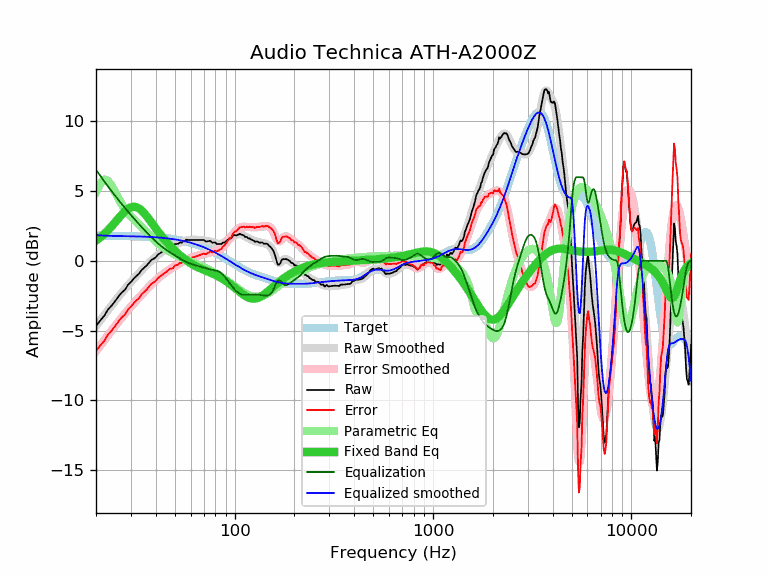

The table this chart was drawn from, first rows:
frequency, raw, error, smoothed, error_smoothed, equalization, parametric_eq, equalized_raw, equalized_smoothed, target
20, -4.66, -6.46, -4.67, -6.47, 6.53, 1.44, 1.86, 1.85, 1.80
21, -4.28, -6.08, -4.28, -6.07, 6.10, 1.67, 1.82, 1.82, 1.80
22, -3.94, -5.73, -3.90, -5.69, 5.70, 1.92, 1.76, 1.81, 1.79
23, -3.48, -5.27, -3.53, -5.33, 5.33, 2.19, 1.85, 1.80, 1.79
24, -3.20, -4.99, -3.19, -4.98, 4.98, 2.48, 1.78, 1.79, 1.79
25, -2.88, -4.67, -2.87, -4.65, 4.65, 2.77, 1.77, 1.79, 1.79
26, -2.54, -4.32, -2.56, -4.35, 4.35, 3.05, 1.81, 1.78, 1.78
27, -2.26, -4.04, -2.28, -4.06, 4.06, 3.32, 1.80, 1.78, 1.78
28, -2.07, -3.85, -2.01, -3.78, 3.78, 3.55, 1.71, 1.77, 1.77
29, -1.72, -3.49, -1.75, -3.53, 3.53, 3.73, 1.80, 1.77, 1.77
30, -1.51, -3.28, -1.51, -3.28, 3.28, 3.84, 1.77, 1.77, 1.77
31, -1.27, -3.03, -1.29, -3.05, 3.05, 3.88, 1.78, 1.76, 1.76
32, -1.08, -2.84, -1.07, -2.83, 2.83, 3.84, 1.75, 1.75, 1.75
33, -0.91, -2.66, -0.87, -2.62, 2.62, 3.75, 1.70, 1.75, 1.75
34, -0.65, -2.39, -0.67, -2.41, 2.41, 3.60, 1.76, 1.74, 1.74
35, -0.49, -2.22, -0.49, -2.22, 2.22, 3.41, 1.73, 1.73, 1.73
36, -0.33, -2.06, -0.31, -2.04, 2.04, 3.21, 1.71, 1.73, 1.73
37, -0.14, -1.86, -0.15, -1.86, 1.86, 2.99, 1.72, 1.72, 1.72
38, 0.06, -1.65, 0.01, -1.70, 1.70, 2.76, 1.76, 1.71, 1.71
39, 0.15, -1.55, 0.16, -1.54, 1.54, 2.54, 1.69, 1.70, 1.70
40, 0.25, -1.44, 0.29, -1.40, 1.40, 2.33, 1.64, 1.69, 1.69
41, 0.44, -1.24, 0.42, -1.26, 1.26, 2.12, 1.70, 1.68, 1.68
42, 0.54, -1.12, 0.53, -1.13, 1.13, 1.93, 1.67, 1.66, 1.66
43, 0.63, -1.02, 0.64, -1.01, 1.01, 1.74, 1.64, 1.65, 1.65
44, 0.73, -0.91, 0.73, -0.90, 0.90, 1.57, 1.63, 1.64, 1.64
45, 0.82, -0.80, 0.82, -0.80, 0.80, 1.41, 1.62, 1.62, 1.62
46, 0.90, -0.71, 0.90, -0.71, 0.71, 1.25, 1.61, 1.61, 1.61
47, 1.02, -0.57, 0.97, -0.62, 0.62, 1.11, 1.64, 1.59, 1.59
48, 1.02, -0.55, 1.04, -0.54, 0.54, 0.97, 1.55, 1.57, 1.57
49, 1.04, -0.52, 1.10, -0.46, 0.46, 0.84, 1.50, 1.56, 1.56
50, 1.21, -0.33, 1.15, -0.38, 0.38, 0.72, 1.59, 1.54, 1.54
51, 1.21, -0.31, 1.21, -0.31, 0.31, 0.61, 1.52, 1.52, 1.52
52, 1.23, -0.27, 1.26, -0.24, 0.24, 0.50, 1.47, 1.50, 1.50
53, 1.33, -0.15, 1.31, -0.17, 0.17, 0.40, 1.50, 1.47, 1.47
54, 1.29, -0.16, 1.35, -0.10, 0.10, 0.30, 1.39, 1.45, 1.45
55, 1.41, -0.02, 1.39, -0.04, 0.04, 0.21, 1.44, 1.43, 1.43
56, 1.41, 0.01, 1.43, 0.02, -0.02, 0.12, 1.38, 1.40, 1.40
57, 1.52, 0.14, 1.46, 0.08, -0.08, 0.04, 1.44, 1.38, 1.38
58, 1.50, 0.15, 1.48, 0.13, -0.13, -0.03, 1.37, 1.35, 1.35
59, 1.50, 0.17, 1.50, 0.17, -0.17, -0.11, 1.33, 1.33, 1.33
60, 1.50, 0.20, 1.50, 0.21, -0.21, -0.17, 1.29, 1.30, 1.30
61, 1.50, 0.23, 1.51, 0.24, -0.24, -0.24, 1.26, 1.27, 1.27
62, 1.50, 0.26, 1.51, 0.27, -0.27, -0.29, 1.23, 1.24, 1.24
63, 1.50, 0.29, 1.51, 0.30, -0.30, -0.35, 1.20, 1.21, 1.21
64, 1.50, 0.32, 1.51, 0.33, -0.33, -0.40, 1.17, 1.18, 1.18
65, 1.50, 0.36, 1.50, 0.36, -0.36, -0.45, 1.14, 1.14, 1.14
66, 1.50, 0.39, 1.50, 0.39, -0.39, -0.49, 1.11, 1.11, 1.11
67, 1.50, 0.42, 1.49, 0.42, -0.42, -0.54, 1.08, 1.08, 1.08
68, 1.50, 0.46, 1.49, 0.44, -0.44, -0.58, 1.06, 1.04, 1.04
69, 1.50, 0.49, 1.48, 0.47, -0.47, -0.61, 1.03, 1.01, 1.01
70, 1.50, 0.53, 1.46, 0.49, -0.49, -0.65, 1.01, 0.97, 0.97
71, 1.41, 0.47, 1.45, 0.51, -0.51, -0.69, 0.89, 0.93, 0.93
72, 1.38, 0.48, 1.43, 0.54, -0.54, -0.72, 0.84, 0.90, 0.90
73, 1.41, 0.55, 1.42, 0.56, -0.56, -0.76, 0.85, 0.86, 0.86
74, 1.41, 0.59, 1.40, 0.58, -0.58, -0.79, 0.83, 0.82, 0.82
75, 1.44, 0.66, 1.38, 0.60, -0.60, -0.83, 0.84, 0.78, 0.78
76, 1.39, 0.65, 1.37, 0.62, -0.62, -0.86, 0.77, 0.74, 0.74
77, 1.31, 0.61, 1.34, 0.64, -0.64, -0.90, 0.67, 0.70, 0.70
78, 1.31, 0.65, 1.32, 0.65, -0.65, -0.93, 0.65, 0.66, 0.66
79, 1.32, 0.70, 1.29, 0.67, -0.67, -0.97, 0.65, 0.62, 0.62
... 553 more rows
